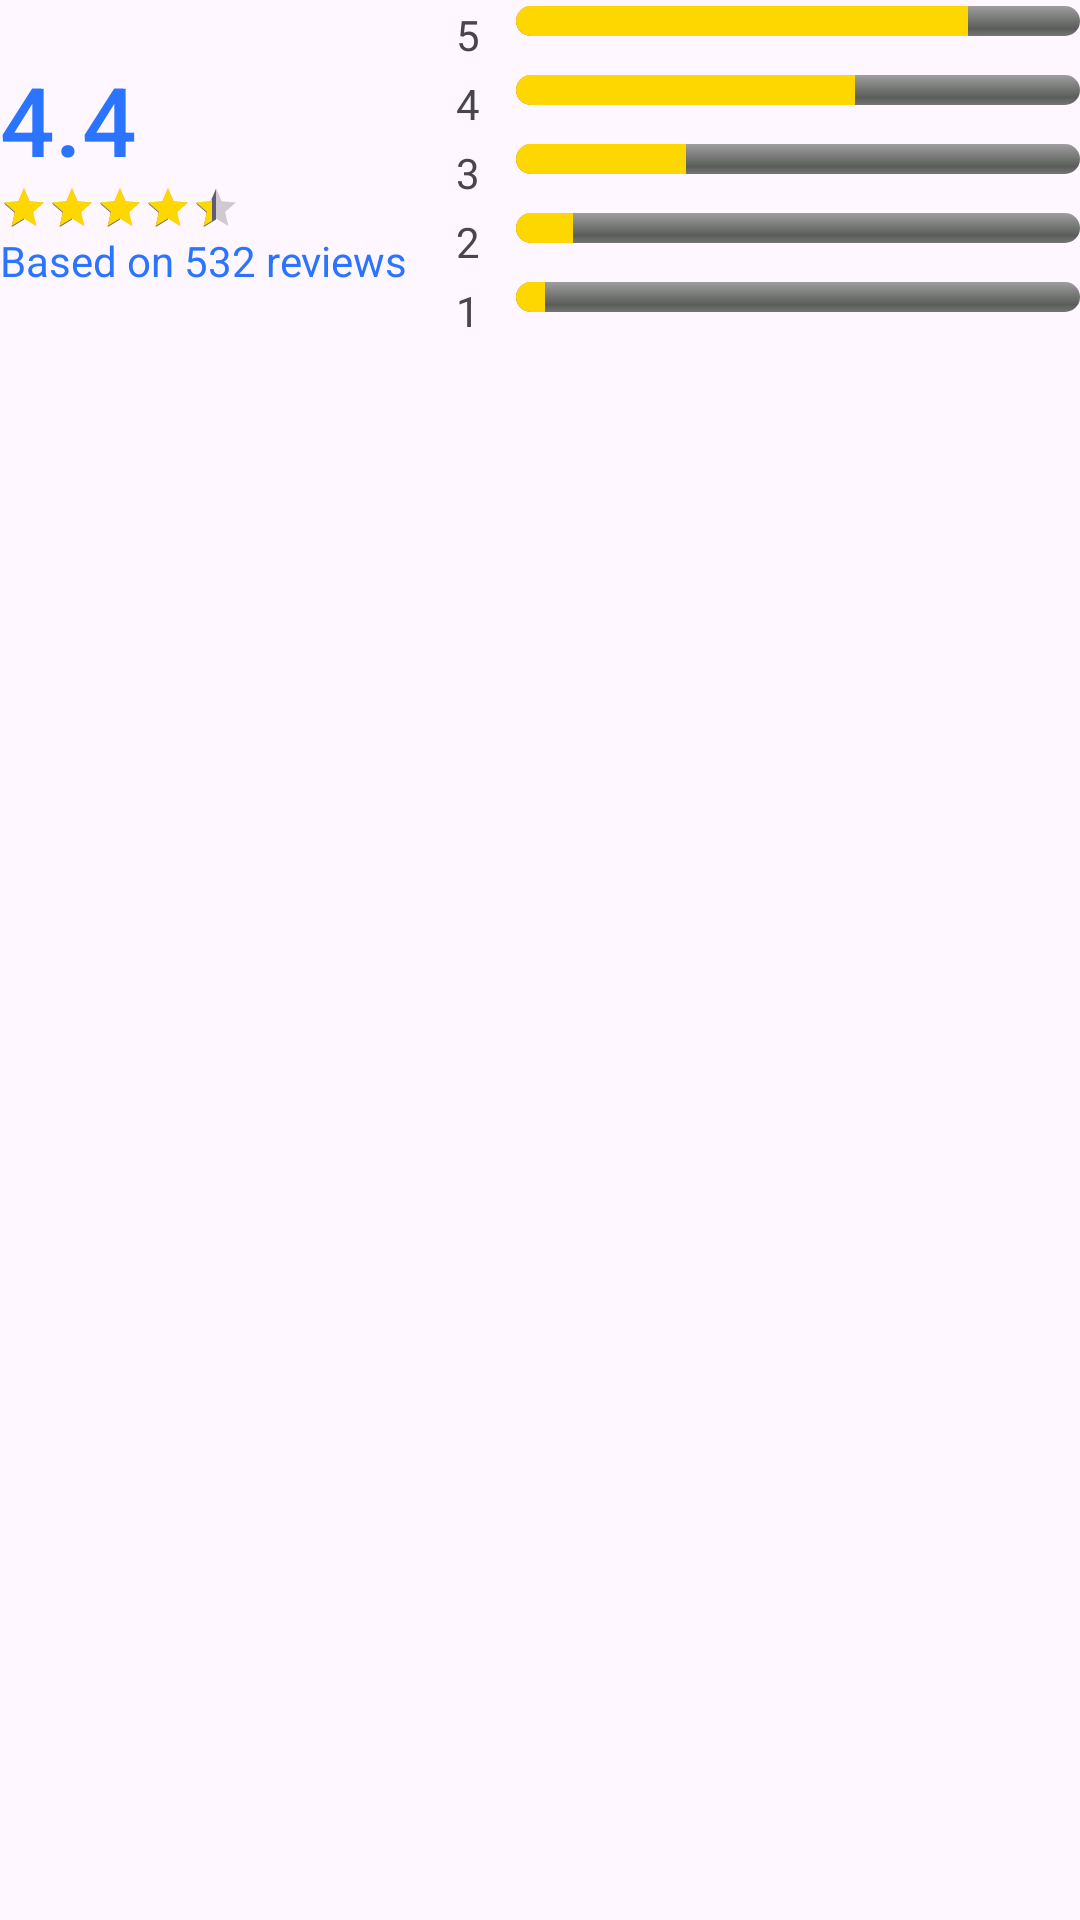

This screen was rendered from an Android layout file. Write that file and the resources it references.
<!-- AndroidManifest.xml: application theme Theme.Hotelproject -->
<!-- res/layout/fragment_review.xml -->
<?xml version="1.0" encoding="utf-8"?>
<androidx.core.widget.NestedScrollView xmlns:android="http://schemas.android.com/apk/res/android"
    android:layout_width="match_parent"
    android:layout_height="match_parent"
    android:fillViewport="true">

    
    <LinearLayout
        android:layout_width="match_parent"
        android:layout_height="wrap_content"
        android:orientation="vertical"
        >

        
        <LinearLayout
            android:layout_width="match_parent"
            android:layout_height="wrap_content"
            android:orientation="horizontal"
            android:gravity="center_vertical">

            
            <LinearLayout
                android:layout_width="wrap_content"
                android:layout_height="wrap_content"
                android:orientation="vertical"
                android:layout_marginEnd="16dp">

                <TextView
                    android:id="@+id/average_rating"
                    android:layout_width="wrap_content"
                    android:layout_height="wrap_content"
                    android:text="4.4"
                    android:textSize="32sp"
                    android:fontFamily="sans-serif-medium"
                    android:textColor="@color/text_primary" />

                <RatingBar
                    android:id="@+id/rating_bar"
                    android:layout_width="wrap_content"
                    android:layout_height="wrap_content"
                    android:numStars="5"
                    android:rating="4.4"
                    android:isIndicator="true"
                    android:stepSize="0.1"
                    style="@style/Widget.AppCompat.RatingBar.Small"
                    android:progressTint="@color/star_yellow"
                    android:backgroundTint="@color/gray_star"/>

                <TextView
                    android:id="@+id/review_count"
                    android:layout_width="wrap_content"
                    android:layout_height="wrap_content"
                    android:text="Based on 532 reviews"
                    android:textColor="@color/text_primary" />
            </LinearLayout>

            
            <LinearLayout
                android:layout_width="0dp"
                android:layout_height="wrap_content"
                android:layout_weight="1"
                android:orientation="vertical">

                
                <LinearLayout
                    android:layout_width="match_parent"
                    android:layout_height="wrap_content"
                    android:orientation="horizontal"
                    android:layout_marginVertical="2dp">
                    <TextView android:layout_width="20dp" android:layout_height="wrap_content" android:text="5" />
                    <ProgressBar style="@android:style/Widget.ProgressBar.Horizontal"
                        android:id="@+id/progressBar5Star"
                        android:layout_width="0dp" android:layout_height="10dp" android:layout_weight="1"
                        android:progress="80" android:max="100" android:progressTint="#FFD700" />
                </LinearLayout>

                <LinearLayout android:layout_width="match_parent" android:layout_height="wrap_content"
                    android:orientation="horizontal" android:layout_marginVertical="2dp">
                    <TextView android:layout_width="20dp" android:layout_height="wrap_content" android:text="4" />
                    <ProgressBar style="@android:style/Widget.ProgressBar.Horizontal"
                        android:id="@+id/progressBar4Star"
                        android:layout_width="0dp" android:layout_height="10dp" android:layout_weight="1"
                        android:progress="60" android:max="100" android:progressTint="#FFD700" />
                </LinearLayout>

                <LinearLayout android:layout_width="match_parent" android:layout_height="wrap_content"
                    android:orientation="horizontal" android:layout_marginVertical="2dp">
                    <TextView android:layout_width="20dp" android:layout_height="wrap_content" android:text="3" />
                    <ProgressBar style="@android:style/Widget.ProgressBar.Horizontal"
                        android:id="@+id/progressBar3Star"
                        android:layout_width="0dp" android:layout_height="10dp" android:layout_weight="1"
                        android:progress="30" android:max="100" android:progressTint="#FFD700" />
                </LinearLayout>

                <LinearLayout android:layout_width="match_parent" android:layout_height="wrap_content"
                    android:orientation="horizontal" android:layout_marginVertical="2dp">
                    <TextView android:layout_width="20dp" android:layout_height="wrap_content" android:text="2" />
                    <ProgressBar style="@android:style/Widget.ProgressBar.Horizontal"
                        android:id="@+id/progressBar2Star"
                        android:layout_width="0dp" android:layout_height="10dp" android:layout_weight="1"
                        android:progress="10" android:max="100" android:progressTint="#FFD700" />
                </LinearLayout>

                <LinearLayout  android:layout_width="match_parent" android:layout_height="wrap_content"
                    android:orientation="horizontal" android:layout_marginVertical="2dp">
                    <TextView android:layout_width="20dp" android:layout_height="wrap_content" android:text="1" />
                    <ProgressBar style="@android:style/Widget.ProgressBar.Horizontal"
                        android:id="@+id/progressBar1Star"
                        android:layout_width="0dp" android:layout_height="10dp" android:layout_weight="1"
                        android:progress="5" android:max="100" android:progressTint="#FFD700" />
                </LinearLayout>
            </LinearLayout>
        </LinearLayout>

        
        <LinearLayout
            android:layout_width="match_parent"
            android:layout_height="wrap_content"
            android:orientation="vertical"
            android:layout_marginTop="16dp">

            <androidx.recyclerview.widget.RecyclerView
                android:id="@+id/review_list"
                android:layout_width="match_parent"
                android:layout_height="wrap_content" />
        </LinearLayout>

    </LinearLayout>
</androidx.core.widget.NestedScrollView>
<!-- resources referenced by this layout -->
<resources>
  <color name="gray_star">#E0E0E0</color>
  <color name="star_yellow">#FFD700</color>
  <color name="text_primary">#2b74ff</color>
  <style name="Theme.Hotelproject" parent="Base.Theme.Hotelproject" />
  <style name="Base.Theme.Hotelproject" parent="Theme.Material3.DayNight.NoActionBar">
          
          
      </style>
</resources>
